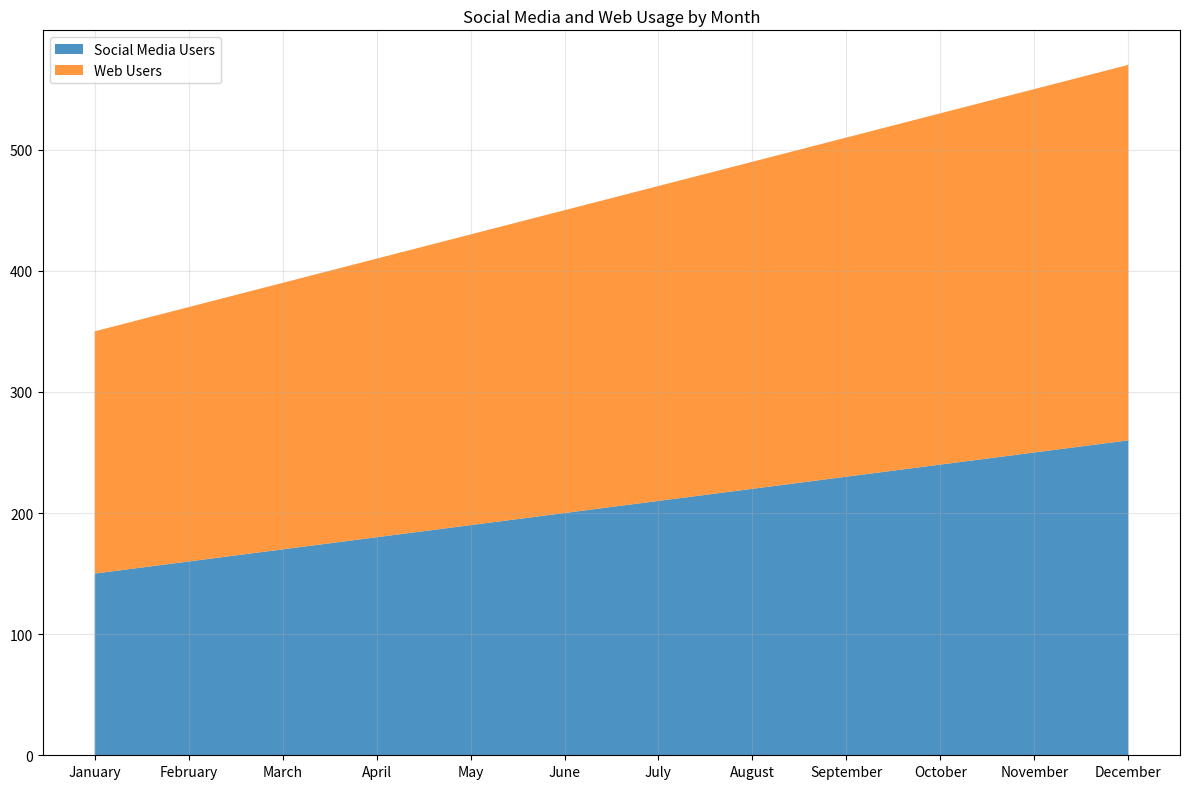

Here is the Python script that generated this plot: (Note: this script raises an exception after producing the figure.)

# Import necessary libraries
import matplotlib.pyplot as plt
import numpy as np
import pandas as pd

# Define data as a dictionary
data = {'Month': ['January', 'February', 'March', 'April', 'May', 'June', 'July', 'August', 'September',
                  'October', 'November', 'December'],
        'Social Media Users (in Millions)': [150, 160, 170, 180, 190, 200, 210, 220, 230, 240, 250, 260],
        'Web Users (in Millions)': [200, 210, 220, 230, 240, 250, 260, 270, 280, 290, 300, 310]}

# Convert first column to string type
df = pd.DataFrame(data)
df.iloc[:, 0] = df.iloc[:, 0].astype(str)

# Create figure and axes
fig, ax = plt.subplots(figsize=(12, 8))

# Plot area chart
ax.stackplot(df['Month'], df['Social Media Users (in Millions)'], df['Web Users (in Millions)'], labels=['Social Media Users', 'Web Users'], alpha=0.8)

# Set x and y axis ticks and ticklabels with 70% probability
if np.random.choice([True, False], p=[0.7, 0.3]):
    ax.set_xticks(np.arange(len(df)))
    ax.set_xticklabels(df['Month'])

if np.random.choice([True, False], p=[0.7, 0.3]):
    # Calculate max total value
    max_total_value = df.iloc[:, 1:].sum(axis=1).max()
    # Ceil max_total_value up to the nearest multiple of 10, 100 or 1000
    if max_total_value < 100:
        max_total_value = np.ceil(max_total_value / 10) * 10
    elif max_total_value < 1000:
        max_total_value = np.ceil(max_total_value / 100) * 100
    else:
        max_total_value = np.ceil(max_total_value / 1000) * 1000
    # Set yticks with length in list of [3, 5, 7, 9, 11]
    ax.set_yticks(np.linspace(0, max_total_value, np.random.choice([3, 5, 7, 9, 11]), dtype=np.int32))
    # Set yticklabels with rotation and wrap
    ax.set_yticklabels(['{:,.0f}'.format(x) for x in ax.get_yticks()], rotation=45, rotation_mode='anchor', ha='right')

# Set grid lines
ax.grid(alpha=0.3)

# Set title
ax.set_title('Social Media and Web Usage by Month')

# Set legend
ax.legend(loc='upper left')

# Automatically resize the image
plt.tight_layout()

# Save figure
plt.savefig('output/final/area_chart/png/20231228-140159_27.png', bbox_inches='tight')

# Clear current image state
plt.clf()
